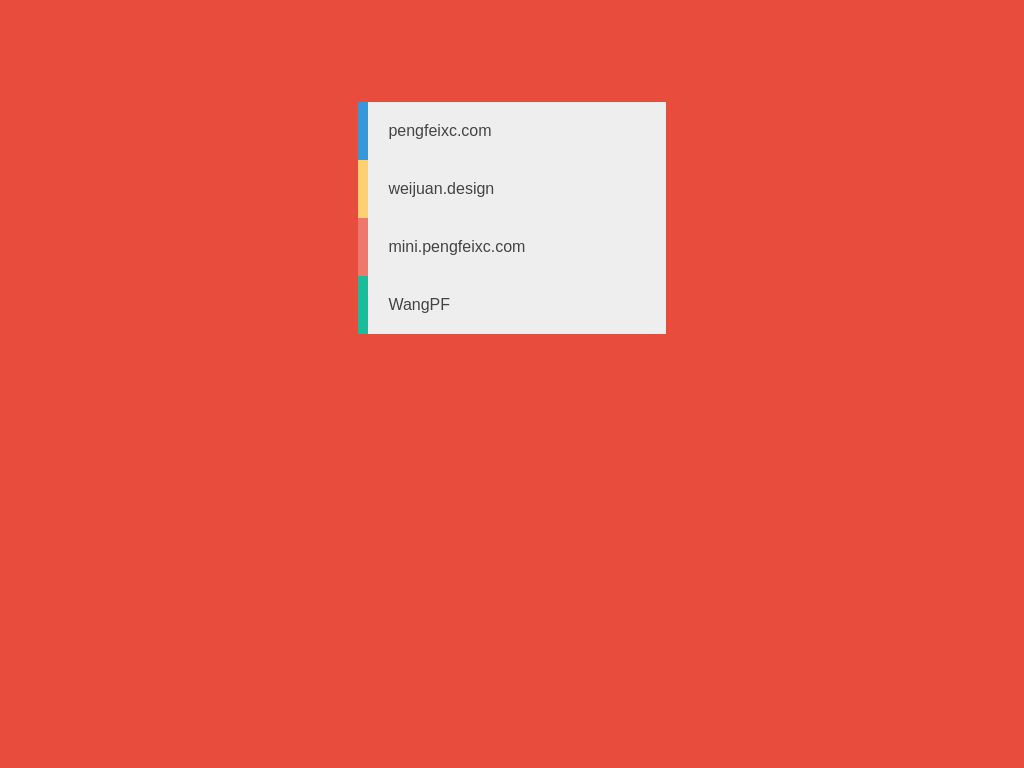

Here is a drawing made with CSS. Write the source that renders it.

<!-- file: index.html -->
<html>
<head>
    <title>menu hover animation</title>
    <link rel="stylesheet" type="text/css" href="./index.css" />
</head>
<body>
    <nav>
        <ul>
            <li><a href="http://www.pengfeixc.com" target="_blank">pengfeixc.com</a></li>
            <li><a href="http://www.weijuan.design" target="_blank">weijuan.design</a></li>
            <li><a href="http://mini.pengfeixc.com" target="_blank">mini.pengfeixc.com</a></li>
            <li><a href="http://www.pengfeixc.com/about" target="_blank">WangPF</a></li>
        </ul>
    </nav>
</body>

</html>


/* file: index.css */
body {
    margin     : 0px;
    padding    : 0px;
    background : #e74c3c;
    font-family: 'Lato', sans-serif;
}

nav {
    float     : none;
    clear     : both;
    width     : 30%;
    margin    : 10% auto;
    background: #eee;
}

nav ul {
    list-style: none;
    margin    : 0px;
    padding   : 0px;
}

nav li {
    float: none;
    width: 100%;
}

nav li a {
    display           : block;
    width             : 100%;
    padding           : 20px;
    border-left       : 5px solid;
    position          : relative;
    z-index           : 2;
    text-decoration   : none;
    color             : #444;
    box-sizing        : border-box;
    -moz-box-sizing   : border-box;
    -webkit-box-sizing: border-box;
}

nav li a:hover {
    border-bottom: 0px;
    color        : #fff;
}

nav li:first-child a {
    border-left: 10px solid #3498db;
}

nav li:nth-child(2) a {
    border-left: 10px solid #ffd071;
}

nav li:nth-child(3) a {
    border-left: 10px solid #f0776c;
}

nav li:last-child a {
    border-left: 10px solid #1abc9c;
}

nav li a:after {
    content           : "";
    height            : 100%;
    left              : 0;
    top               : 0;
    width             : 0px;
    position          : absolute;
    transition        : all 0.3s ease 0s;
    -webkit-transition: all 0.3s ease 0s;
    z-index           : -1;
}

nav li a:hover:after {
    width: 100%;
}

nav li:first-child a:after {
    background: #3498db;
}

nav li:nth-child(2) a:after {
    background: #ffd071;
}

nav li:nth-child(3) a:after {
    background: #f0776c;
}

nav li:last-child a:after {
    background: #1abc9c;
}
